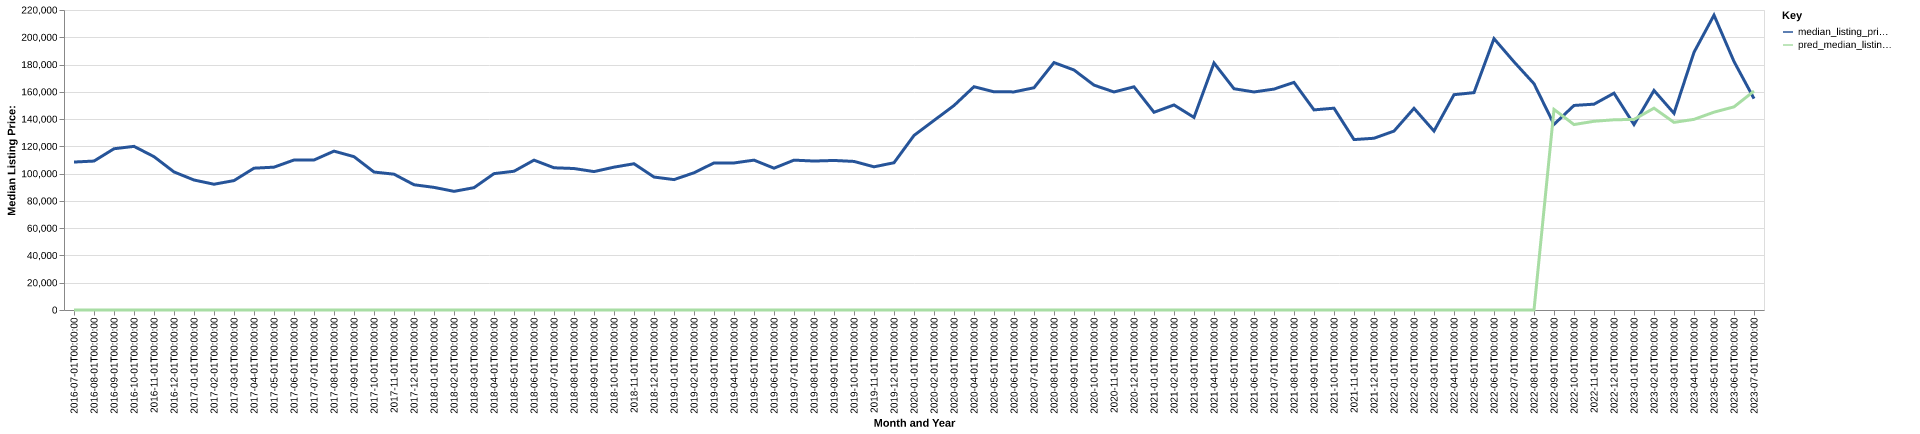

The table this chart was drawn from, first rows:
date, time_idx, median_listing_price, thirty_year_interest_rate_five, month, county_name, active_listing_count, median_days_on_market, pred_median_listing_price, month_year
2016-07-01, 0, 108500, 3.72, 7, monroe, ms, 133.0, 99.0, 0, Jul-2016
2016-08-01, 1, 109225, 3.73, 8, monroe, ms, 134.0, 85.0, 0, Aug-2016
2016-09-01, 2, 118250, 3.66, 9, monroe, ms, 133.0, 76.0, 0, Sep-2016
2016-10-01, 3, 120000, 3.64, 10, monroe, ms, 132.0, 84.0, 0, Oct-2016
2016-11-01, 4, 112450, 3.66, 11, monroe, ms, 125.0, 99.0, 0, Nov-2016
2016-12-01, 5, 101250, 3.48, 12, monroe, ms, 127.0, 109.0, 0, Dec-2016
2017-01-01, 6, 95325, 3.45, 1, monroe, ms, 121.0, 108.0, 0, Jan-2017
2017-02-01, 7, 92225, 3.5, 2, monroe, ms, 114.0, 109.0, 0, Feb-2017
2017-03-01, 8, 94900, 3.52, 3, monroe, ms, 117.0, 118.0, 0, Mar-2017
2017-04-01, 9, 104000, 4.03, 4, monroe, ms, 124.0, 103.0, 0, Apr-2017
2017-05-01, 10, 104750, 4.32, 5, monroe, ms, 130.0, 88.0, 0, May-2017
2017-06-01, 11, 110000, 4.2, 6, monroe, ms, 135.0, 83.0, 0, Jun-2017
2017-07-01, 12, 110000, 4.19, 7, monroe, ms, 133.0, 87.0, 0, Jul-2017
2017-08-01, 13, 116500, 4.3, 8, monroe, ms, 128.0, 91.0, 0, Aug-2017
2017-09-01, 14, 112450, 4.1, 9, monroe, ms, 127.0, 87.0, 0, Sep-2017
2017-10-01, 15, 101175, 4.05, 10, monroe, ms, 128.0, 89.0, 0, Oct-2017
2017-11-01, 16, 99600, 3.94, 11, monroe, ms, 119.0, 87.0, 0, Nov-2017
2017-12-01, 17, 91850, 4.03, 12, monroe, ms, 117.0, 96.0, 0, Dec-2017
2018-01-01, 18, 89925, 3.93, 1, monroe, ms, 101.0, 101.0, 0, Jan-2018
2018-02-01, 19, 87000, 3.83, 2, monroe, ms, 109.0, 87.0, 0, Feb-2018
2018-03-01, 20, 89700, 3.94, 3, monroe, ms, 99.0, 92.0, 0, Mar-2018
2018-04-01, 21, 100000, 3.95, 4, monroe, ms, 101.0, 78.0, 0, Apr-2018
2018-05-01, 22, 101750, 3.99, 5, monroe, ms, 99.0, 98.0, 0, May-2018
2018-06-01, 23, 109900, 4.15, 6, monroe, ms, 110.0, 78.0, 0, Jun-2018
2018-07-01, 24, 104300, 4.4, 7, monroe, ms, 111.0, 59.0, 0, Jul-2018
2018-08-01, 25, 103750, 4.46, 8, monroe, ms, 121.0, 65.0, 0, Aug-2018
2018-09-01, 26, 101500, 4.58, 9, monroe, ms, 125.0, 68.0, 0, Sep-2018
2018-10-01, 27, 104750, 4.66, 10, monroe, ms, 121.0, 88.0, 0, Oct-2018
2018-11-01, 28, 107250, 4.62, 11, monroe, ms, 113.0, 103.0, 0, Nov-2018
2018-12-01, 29, 97500, 4.54, 12, monroe, ms, 103.0, 124.0, 0, Dec-2018
2019-01-01, 30, 95625, 4.6, 1, monroe, ms, 97.0, 115.0, 0, Jan-2019
2019-02-01, 31, 100625, 4.72, 2, monroe, ms, 95.0, 113.0, 0, Feb-2019
2019-03-01, 32, 107857, 4.9, 3, monroe, ms, 103.0, 89.0, 0, Mar-2019
2019-04-01, 33, 107832, 4.94, 4, monroe, ms, 112.0, 61.0, 0, Apr-2019
2019-05-01, 34, 109900, 4.75, 5, monroe, ms, 112.0, 70.0, 0, May-2019
2019-06-01, 35, 104000, 4.51, 6, monroe, ms, 114.0, 86.0, 0, Jun-2019
2019-07-01, 36, 109900, 4.41, 7, monroe, ms, 124.0, 80.0, 0, Jul-2019
2019-08-01, 37, 109236, 4.41, 8, monroe, ms, 120.0, 85.0, 0, Aug-2019
2019-09-01, 38, 109666, 4.2, 9, monroe, ms, 120.0, 90.0, 0, Sep-2019
2019-10-01, 39, 108952, 4.14, 10, monroe, ms, 120.0, 97.0, 0, Oct-2019
2019-11-01, 40, 105000, 3.84, 11, monroe, ms, 125.0, 108.0, 0, Nov-2019
2019-12-01, 41, 108000, 3.81, 12, monroe, ms, 124.0, 133.0, 0, Dec-2019
2020-01-01, 42, 128000, 3.75, 1, monroe, ms, 92.0, 124.0, 0, Jan-2020
2020-02-01, 43, 139000, 3.73, 2, monroe, ms, 87.0, 136.0, 0, Feb-2020
2020-03-01, 44, 149950, 3.78, 3, monroe, ms, 90.0, 119.0, 0, Mar-2020
2020-04-01, 45, 163750, 3.75, 4, monroe, ms, 91.0, 68.0, 0, Apr-2020
2020-05-01, 46, 160000, 3.74, 5, monroe, ms, 75.0, 74.0, 0, May-2020
2020-06-01, 47, 159950, 3.72, 6, monroe, ms, 76.0, 78.0, 0, Jun-2020
2020-07-01, 48, 162975, 3.49, 7, monroe, ms, 75.0, 74.0, 0, Jul-2020
2020-08-01, 49, 181450, 3.65, 8, monroe, ms, 76.0, 80.0, 0, Aug-2020
2020-09-01, 50, 176000, 3.33, 9, monroe, ms, 72.0, 88.0, 0, Sep-2020
2020-10-01, 51, 164900, 3.28, 10, monroe, ms, 64.0, 82.0, 0, Oct-2020
2020-11-01, 52, 159900, 3.21, 11, monroe, ms, 60.0, 71.0, 0, Nov-2020
2020-12-01, 53, 163675, 3.07, 12, monroe, ms, 62.0, 76.0, 0, Dec-2020
2021-01-01, 54, 145000, 2.99, 1, monroe, ms, 60.0, 74.0, 0, Jan-2021
2021-02-01, 55, 150375, 2.93, 2, monroe, ms, 64.0, 78.0, 0, Feb-2021
2021-03-01, 56, 141224, 2.88, 3, monroe, ms, 50.0, 94.0, 0, Mar-2021
2021-04-01, 57, 181150, 2.84, 4, monroe, ms, 37.0, 86.0, 0, Apr-2021
2021-05-01, 58, 162250, 2.71, 5, monroe, ms, 30.0, 92.0, 0, May-2021
2021-06-01, 59, 159900, 2.79, 6, monroe, ms, 40.0, 27.0, 0, Jun-2021
... 25 more rows
